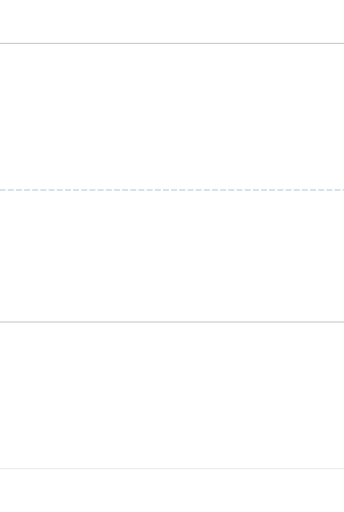
t = 0.00 s
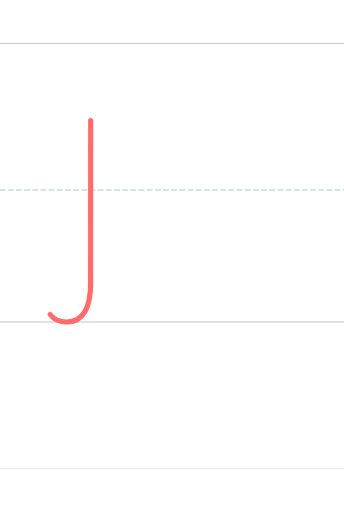
t = 0.90 s
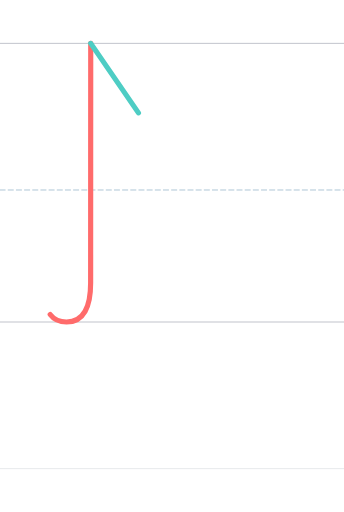
t = 1.65 s
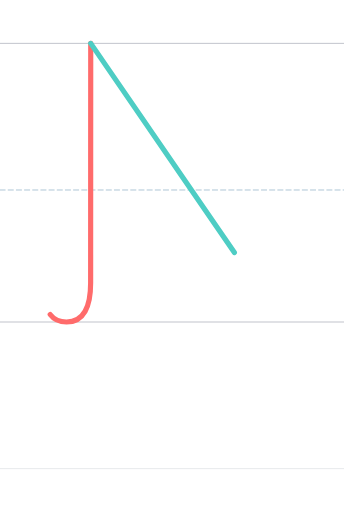
t = 2.25 s
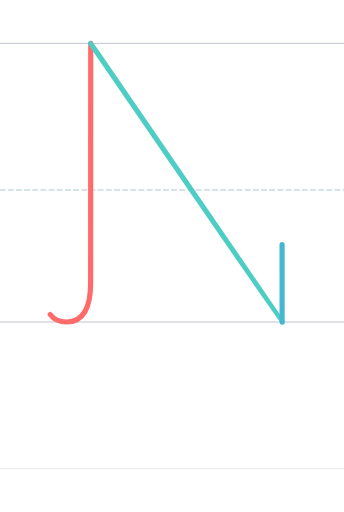
t = 3.00 s
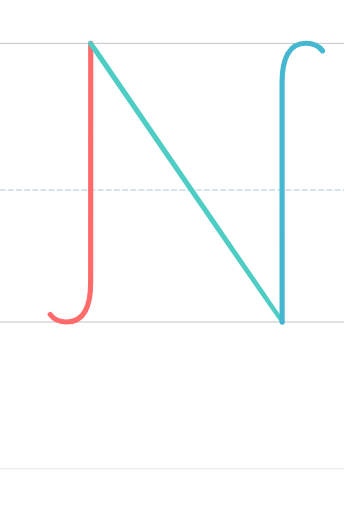
t = 3.90 s

The animated SVG that drew these frames (rendered in a browser with its animation timeline set to each time). Animation: 3 SMIL elements (animate=3); one cycle of 3.90 s.

<?xml version="1.0" encoding="UTF-8"?>
<svg xmlns="http://www.w3.org/2000/svg" viewBox="-200 -1496.0 1600 2378.0" width="800" height="600" stroke-linecap="round" stroke-linejoin="round">
  <style>
    .guide { stroke-width: 4; opacity: 0.35; fill: none; }
    .guide.mid { stroke-dasharray: 24 14; opacity: 0.5; }
    .stroke { fill: none; stroke-width: 24; stroke-linecap: round; stroke-linejoin: round; }
  </style>
  <line class="guide" x1="-200" y1="0" x2="1400" y2="0" stroke="#2F3A56"/>
  <line class="guide mid" x1="-200" y1="-614.0" x2="1400" y2="-614.0" stroke="#457B9D"/>
  <line class="guide" x1="-200" y1="-1296.0" x2="1400" y2="-1296.0" stroke="#2F3A56"/>
  <line class="guide" x1="-200" y1="682.0" x2="1400" y2="682.0" stroke="#ADB5BD" stroke-width="2"/>
  <path class="stroke" d="M 33.307,-35.045 C 51.129,-11.531 76.020,-0.000 109.000,-0.000 C 190.001,0.334 221.548,-71.999 221.548,-181.334 C 221.548,-281.867 221.983,-1296.004 221.983,-1296.004" stroke="#FF6B6B" pathLength="1" stroke-dasharray="1" stroke-dashoffset="1">
    <animate attributeName="stroke-dashoffset" values="1;0" dur="1.20s" begin="0.00s" fill="freeze"/>
  </path>
  <path class="stroke" d="M 221.982,-1296.000 C 222.000,-1296.000 1112.000,-0.000 1112.135,-0.000" stroke="#4ECDC4" pathLength="1" stroke-dasharray="1" stroke-dashoffset="1">
    <animate attributeName="stroke-dashoffset" values="1;0" dur="1.20s" begin="1.35s" fill="freeze"/>
  </path>
  <path class="stroke" d="M 1112.140,-0.000 C 1112.004,-0.000 1112.004,-1014.470 1112.004,-1115.000 C 1112.004,-1224.335 1143.551,-1296.668 1224.552,-1296.334 C 1257.532,-1296.334 1282.423,-1284.803 1300.246,-1261.289" stroke="#45B7D1" pathLength="1" stroke-dasharray="1" stroke-dashoffset="1">
    <animate attributeName="stroke-dashoffset" values="1;0" dur="1.20s" begin="2.70s" fill="freeze"/>
  </path>
</svg>
